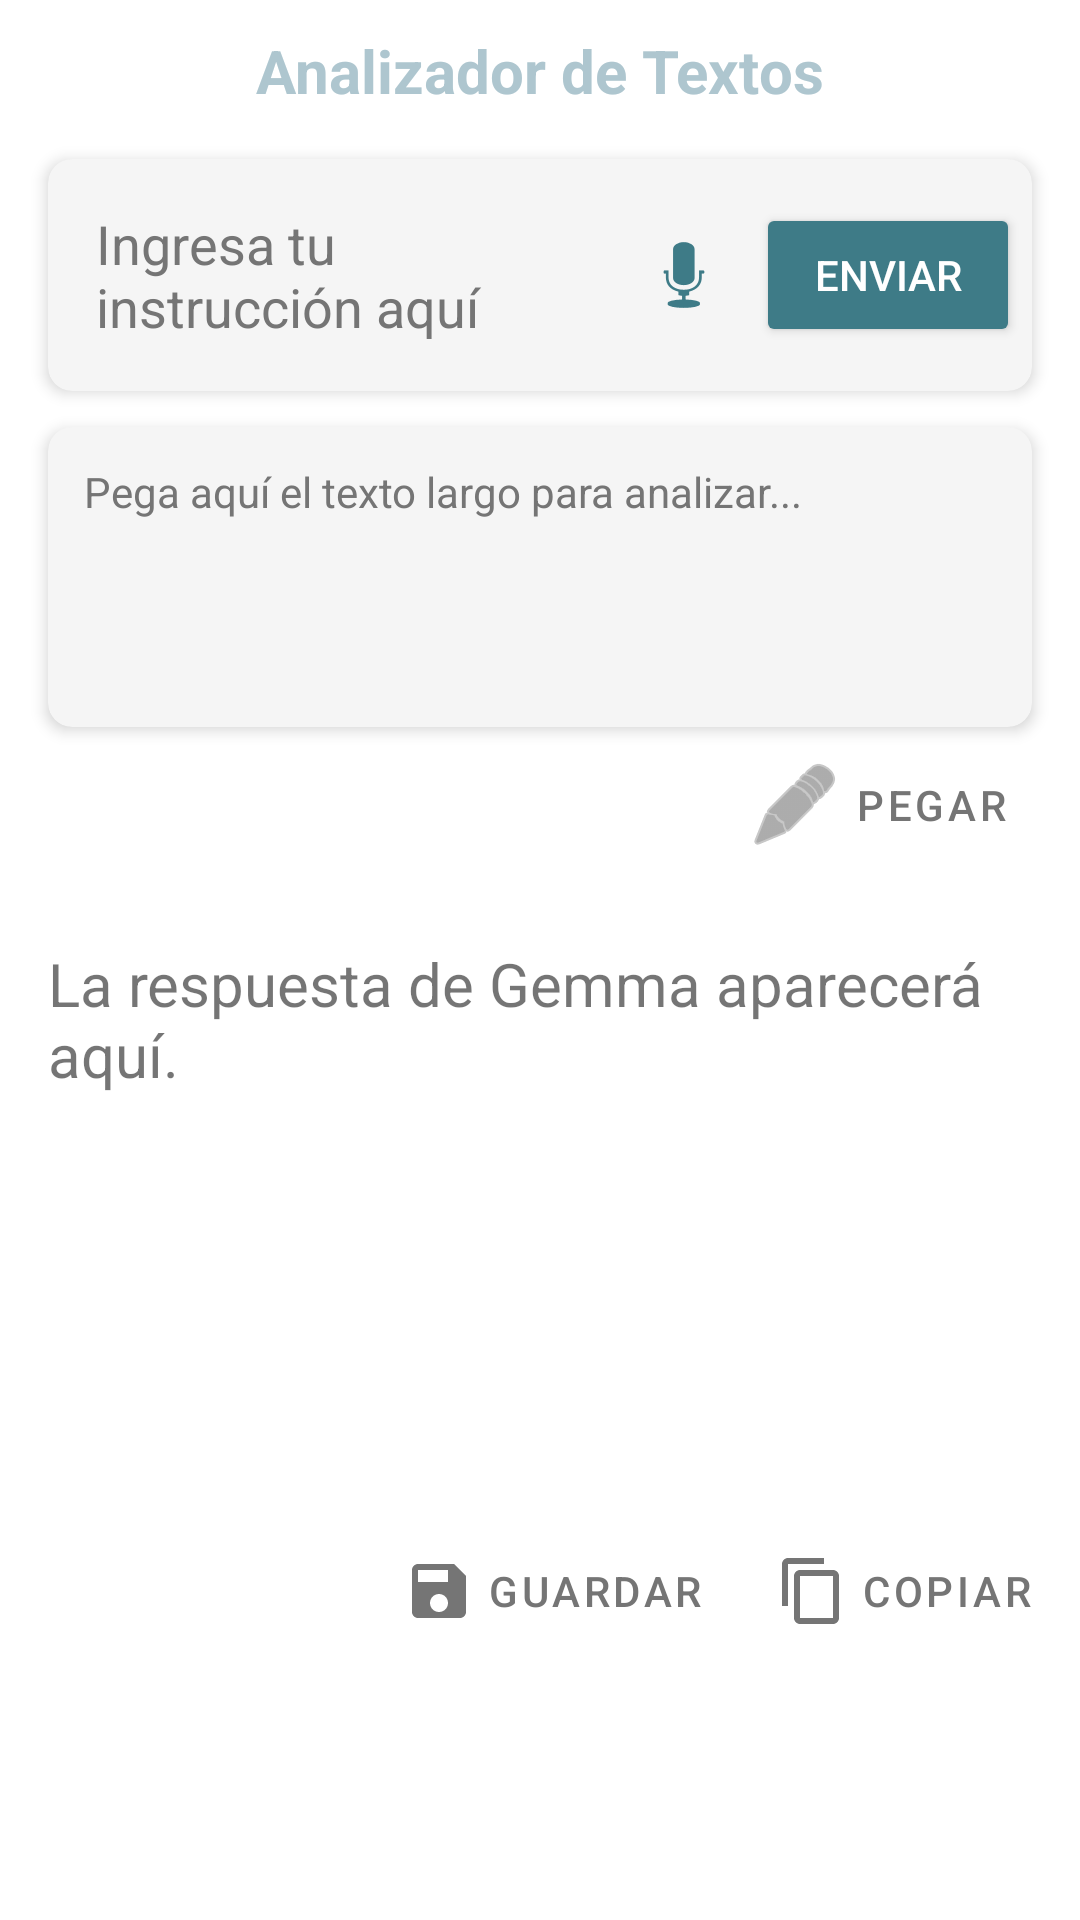

Write the Android layout XML for this screen, with the resource values it uses.
<!-- AndroidManifest.xml: application theme Theme.DocumentosPersonalesAI -->
<!-- res/layout/fragment_textos_ai.xml -->
<?xml version="1.0" encoding="utf-8"?>
<androidx.constraintlayout.widget.ConstraintLayout xmlns:android="http://schemas.android.com/apk/res/android"
    xmlns:app="http://schemas.android.com/apk/res-auto"
    xmlns:tools="http://schemas.android.com/tools"
    android:layout_width="match_parent"
    android:layout_height="match_parent"
    tools:context=".ui.textos_ai.TextosAiFragment">

    <androidx.core.widget.NestedScrollView
        android:layout_width="match_parent"
        android:layout_height="match_parent"
        android:fillViewport="true">

        <androidx.constraintlayout.widget.ConstraintLayout
            android:layout_width="match_parent"
            android:layout_height="wrap_content"
            android:paddingBottom="16dp">

            <TextView
                android:id="@+id/tv_title"
                android:layout_width="wrap_content"
                android:layout_height="wrap_content"
                android:layout_marginTop="10dp"
                android:text="Analizador de Textos"
                android:textColor="@color/title_text_color"
                android:textSize="20sp"
                android:textStyle="bold"
                app:layout_constraintEnd_toEndOf="parent"
                app:layout_constraintStart_toStartOf="parent"
                app:layout_constraintTop_toTopOf="parent" />

            <com.google.android.material.card.MaterialCardView
                android:id="@+id/card_input"
                android:layout_width="0dp"
                android:layout_height="wrap_content"
                android:layout_marginStart="16dp"
                android:layout_marginTop="16dp"
                android:layout_marginEnd="16dp"
                app:cardBackgroundColor="#F5F5F5"
                app:cardCornerRadius="8dp"
                app:cardElevation="3dp"
                app:strokeWidth="0dp"
                app:layout_constraintEnd_toEndOf="parent"
                app:layout_constraintStart_toStartOf="parent"
                app:layout_constraintTop_toBottomOf="@id/tv_title">

                <androidx.constraintlayout.widget.ConstraintLayout
                    android:layout_width="match_parent"
                    android:layout_height="wrap_content"
                    android:padding="4dp">

                    <EditText
                        android:id="@+id/et_input"
                        android:layout_width="0dp"
                        android:layout_height="wrap_content"
                        android:background="@android:color/transparent"
                        android:hint="Ingresa tu instrucción aquí"
                        android:textColorHint="@color/gray_600"
                        android:textColor="#1e2121"
                        android:inputType="textMultiLine|textCapSentences"
                        android:maxLines="4"
                        android:padding="12dp"
                        android:gravity="top"
                        app:layout_constraintEnd_toStartOf="@+id/btn_mic"
                        app:layout_constraintStart_toStartOf="parent"
                        app:layout_constraintTop_toTopOf="parent"
                        app:layout_constraintBottom_toBottomOf="parent" />

                    <ImageButton
                        android:id="@+id/btn_mic"
                        android:layout_width="48dp"
                        android:layout_height="48dp"
                        android:background="?attr/selectableItemBackgroundBorderless"
                        android:src="@android:drawable/ic_btn_speak_now"
                        android:contentDescription="@string/dictado_voz"
                        app:tint="#3e7b87"
                        app:layout_constraintEnd_toStartOf="@+id/btn_send"
                        app:layout_constraintTop_toTopOf="parent"
                        app:layout_constraintBottom_toBottomOf="parent" />

                    <Button
                        android:id="@+id/btn_send"
                        android:layout_width="wrap_content"
                        android:layout_height="wrap_content"
                        android:text="Enviar"
                        android:textColor="@android:color/white"
                        app:backgroundTint="#3e7b87"
                        app:layout_constraintBottom_toBottomOf="parent"
                        app:layout_constraintEnd_toEndOf="parent"
                        app:layout_constraintTop_toTopOf="parent" />

                </androidx.constraintlayout.widget.ConstraintLayout>
            </com.google.android.material.card.MaterialCardView>

            <com.google.android.material.card.MaterialCardView
                android:id="@+id/card_text_input"
                android:layout_width="0dp"
                android:layout_height="wrap_content"
                android:layout_marginStart="16dp"
                android:layout_marginTop="12dp"
                android:layout_marginEnd="16dp"
                app:cardBackgroundColor="#F5F5F5"
                app:cardCornerRadius="8dp"
                app:cardElevation="3dp"
                app:strokeWidth="0dp"
                app:layout_constraintEnd_toEndOf="parent"
                app:layout_constraintStart_toStartOf="parent"
                app:layout_constraintTop_toBottomOf="@id/card_input">

                <EditText
                    android:id="@+id/textoParaAnalizar"
                    android:layout_width="match_parent"
                    android:layout_height="100dp"
                    android:background="@android:color/transparent"
                    android:gravity="top"
                    android:hint="Pega aquí el texto largo para analizar..."
                    android:textColorHint="@color/gray_600"
                    android:inputType="textMultiLine"
                    android:padding="12dp"
                    android:textColor="#1e2121"
                    android:textSize="14sp" />
            </com.google.android.material.card.MaterialCardView>

            <com.google.android.material.button.MaterialButton
                android:id="@+id/btn_paste"
                style="@style/Widget.MaterialComponents.Button.TextButton.Icon"
                android:layout_width="wrap_content"
                android:layout_height="wrap_content"
                android:layout_marginEnd="16dp"
                android:text="Pegar"
                app:icon="@android:drawable/ic_menu_edit"
                app:layout_constraintEnd_toEndOf="parent"
                app:layout_constraintTop_toBottomOf="@id/card_text_input" />

            <LinearLayout
                android:id="@+id/layout_prompt_container"
                android:layout_width="match_parent"
                android:layout_height="wrap_content"
                android:layout_marginTop="4dp"
                android:layout_marginBottom="4dp"
                android:gravity="center"
                android:orientation="horizontal"
                android:visibility="gone"
                app:layout_constraintTop_toBottomOf="@id/btn_paste"
                app:layout_constraintStart_toStartOf="parent"
                app:layout_constraintEnd_toEndOf="parent"
                tools:visibility="visible">

                <TextView
                    android:id="@+id/text_input_ai_prompt"
                    android:layout_width="wrap_content"
                    android:layout_height="wrap_content"
                    android:layout_weight="0"
                    android:maxWidth="300dp"
                    android:textAlignment="center"
                    android:textColor="#FFD700"
                    android:textSize="18sp" />

                <ImageButton
                    android:id="@+id/btn_stop"
                    android:layout_width="32dp"
                    android:layout_height="32dp"
                    android:layout_marginStart="8dp"
                    android:background="?attr/selectableItemBackgroundBorderless"
                    android:contentDescription="Detener"
                    android:src="@drawable/ic_stop_square"
                    app:tint="@android:color/holo_red_light" />
            </LinearLayout>

            <TextView
                android:id="@+id/text_ai_response"
                android:layout_width="0dp"
                android:layout_height="wrap_content"
                android:minHeight="200dp"
                android:layout_marginTop="4dp"
                android:padding="16dp"
                android:text="La respuesta de Gemma aparecerá aquí."
                android:textSize="20sp"
                android:background="@drawable/ai_response_border"
                android:scrollbars="vertical"
                android:maxLines="100"
                app:layout_constraintTop_toBottomOf="@id/layout_prompt_container"
                app:layout_constraintStart_toStartOf="parent"
                app:layout_constraintEnd_toEndOf="parent" />

            <com.google.android.material.button.MaterialButton
                android:id="@+id/btn_save"
                style="@style/Widget.MaterialComponents.Button.TextButton.Icon"
                android:layout_width="wrap_content"
                android:layout_height="wrap_content"
                android:layout_marginEnd="8dp"
                android:layout_marginTop="8dp"
                android:text="Guardar"
                app:icon="@drawable/ic_save"
                app:layout_constraintTop_toBottomOf="@id/text_ai_response"
                app:layout_constraintEnd_toStartOf="@id/btn_copy" />

            <com.google.android.material.button.MaterialButton
                android:id="@+id/btn_copy"
                style="@style/Widget.MaterialComponents.Button.TextButton.Icon"
                android:layout_width="wrap_content"
                android:layout_height="wrap_content"
                android:layout_marginEnd="8dp"
                android:layout_marginTop="8dp"
                android:text="Copiar"
                app:icon="@drawable/ic_copy"
                app:layout_constraintTop_toBottomOf="@id/text_ai_response"
                app:layout_constraintEnd_toEndOf="parent" />

        </androidx.constraintlayout.widget.ConstraintLayout>
    </androidx.core.widget.NestedScrollView>

</androidx.constraintlayout.widget.ConstraintLayout>
<!-- resources referenced by this layout -->
<resources>
  <color name="gray_600">#757575</color>
  <color name="title_text_color">#AEC6CF</color>
  <!-- drawable ai_response_border (drawable) -->
  <?xml version="1.0" encoding="utf-8"?>
  <shape xmlns:android="http://schemas.android.com/apk/res/android">
      <stroke
          android:width="1dp"
          android:color="@color/white" />
      <padding
          android:bottom="1dp"
          android:left="1dp"
          android:right="1dp"
          android:top="1dp" />
      <corners android:radius="4dp" />
  </shape>
  <!-- drawable ic_copy (drawable) -->
  <vector xmlns:android="http://schemas.android.com/apk/res/android"
      android:width="24dp"
      android:height="24dp"
      android:viewportWidth="24"
      android:viewportHeight="24">
      <path
          android:fillColor="#FF000000"
          android:pathData="M16,1H4C2.9,1 2,1.9 2,3V17H4V3H16V1ZM19,5H8C6.9,5 6,5.9 6,7V21C6,22.1 6.9,23 8,23H19C20.1,23 21,22.1 21,21V7C21,5.9 20.1,5 19,5ZM19,21H8V7H19V21Z"/>
  </vector>
  <!-- drawable ic_save (drawable) -->
  <vector xmlns:android="http://schemas.android.com/apk/res/android"
      android:width="24dp"
      android:height="24dp"
      android:viewportWidth="24"
      android:viewportHeight="24">
      <path
          android:fillColor="#FF000000"
          android:pathData="M17,3H5C3.89,3 3,3.9 3,5V19C3,20.1 3.89,21 5,21H19C20.1,21 21,20.1 21,19V7L17,3ZM12,19C10.34,19 9,17.66 9,16C9,14.34 10.34,13 12,13C13.66,13 15,14.34 15,16C15,17.66 13.66,19 12,19ZM15,9H5V5H15V9Z"/>
  </vector>
  <!-- drawable ic_stop_square (drawable) -->
  <vector xmlns:android="http://schemas.android.com/apk/res/android"
      android:width="24dp"
      android:height="24dp"
      android:viewportWidth="24"
      android:viewportHeight="24">
      <path
          android:fillColor="#FF000000"
          android:pathData="M6,6h12v12h-12z" />
  </vector>
  <string name="dictado_voz">Dictado por voz</string>
  <style name="Theme.DocumentosPersonalesAI" parent="Theme.MaterialComponents.DayNight.DarkActionBar">
          
          <item name="colorPrimary">@color/gray_600</item>
          <item name="colorPrimaryVariant">@color/gray_800</item>
          <item name="colorOnPrimary">@color/white</item>
          
          <item name="colorSecondary">@color/teal_200</item>
          <item name="colorSecondaryVariant">@color/teal_700</item>
          <item name="colorOnSecondary">@color/black</item>
          
          <item name="android:statusBarColor">?attr/colorPrimaryVariant</item>
          
      </style>
  <color name="white">#FFFFFFFF</color>
  <color name="gray_800">#424242</color>
  <color name="teal_200">#FF03DAC5</color>
  <color name="teal_700">#FF018786</color>
  <color name="black">#FF000000</color>
</resources>
